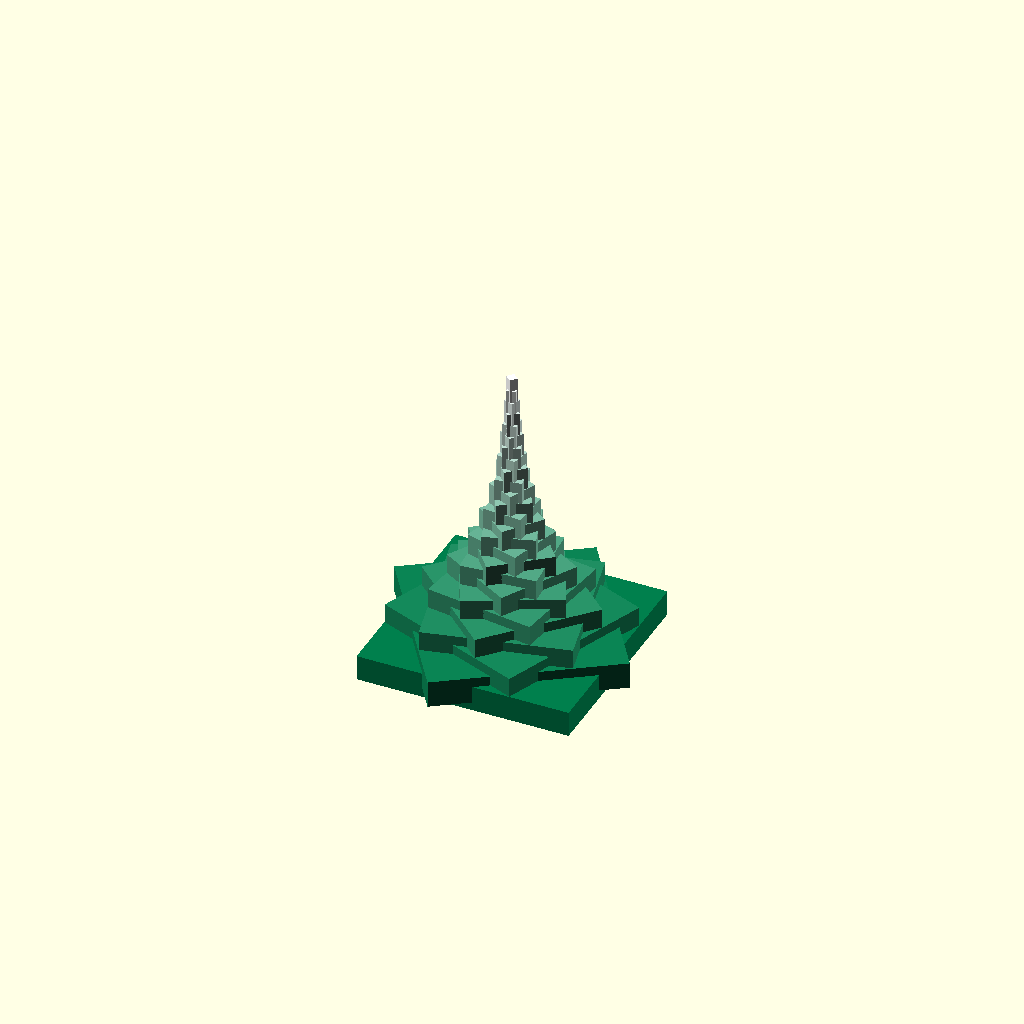
Cell 1: the model at its default parameters.
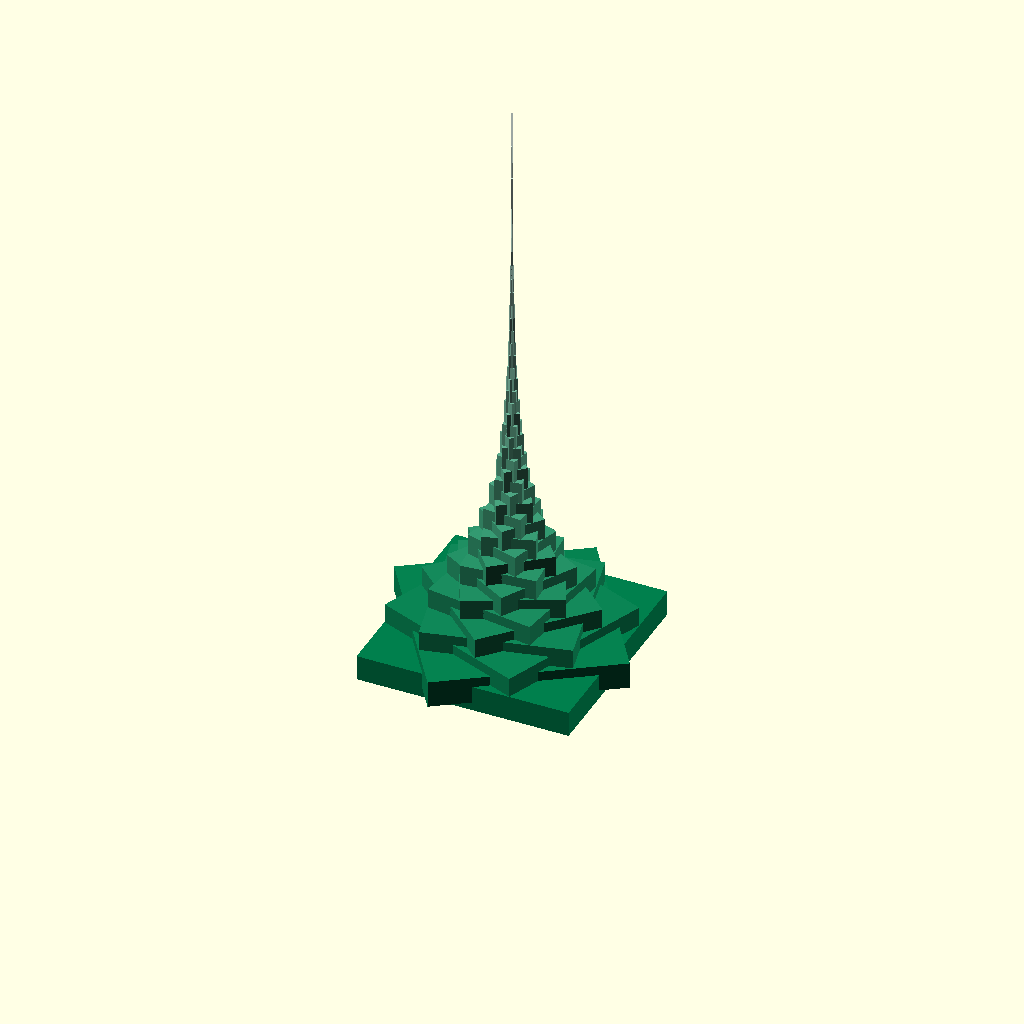
Cell 2: max = 50 (everything else at default).
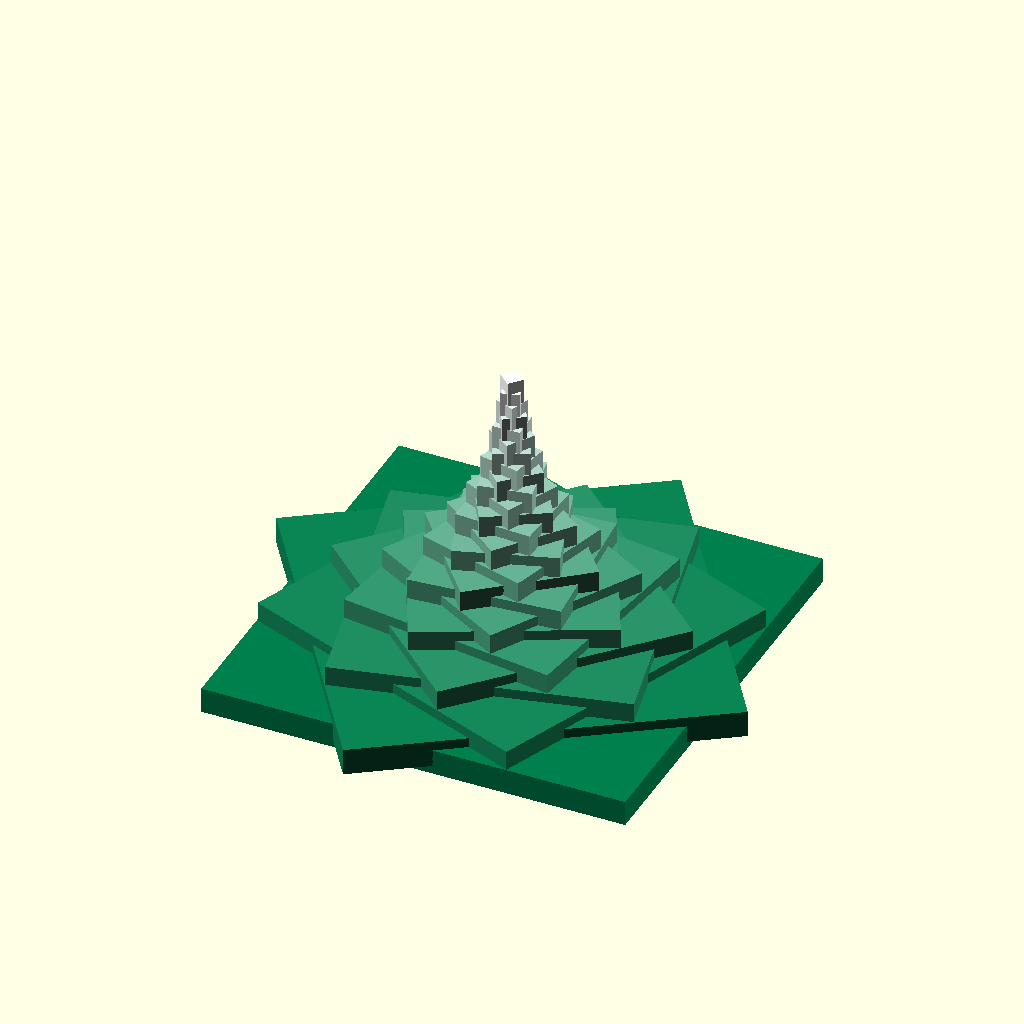
Cell 3: the same model with s = 50.
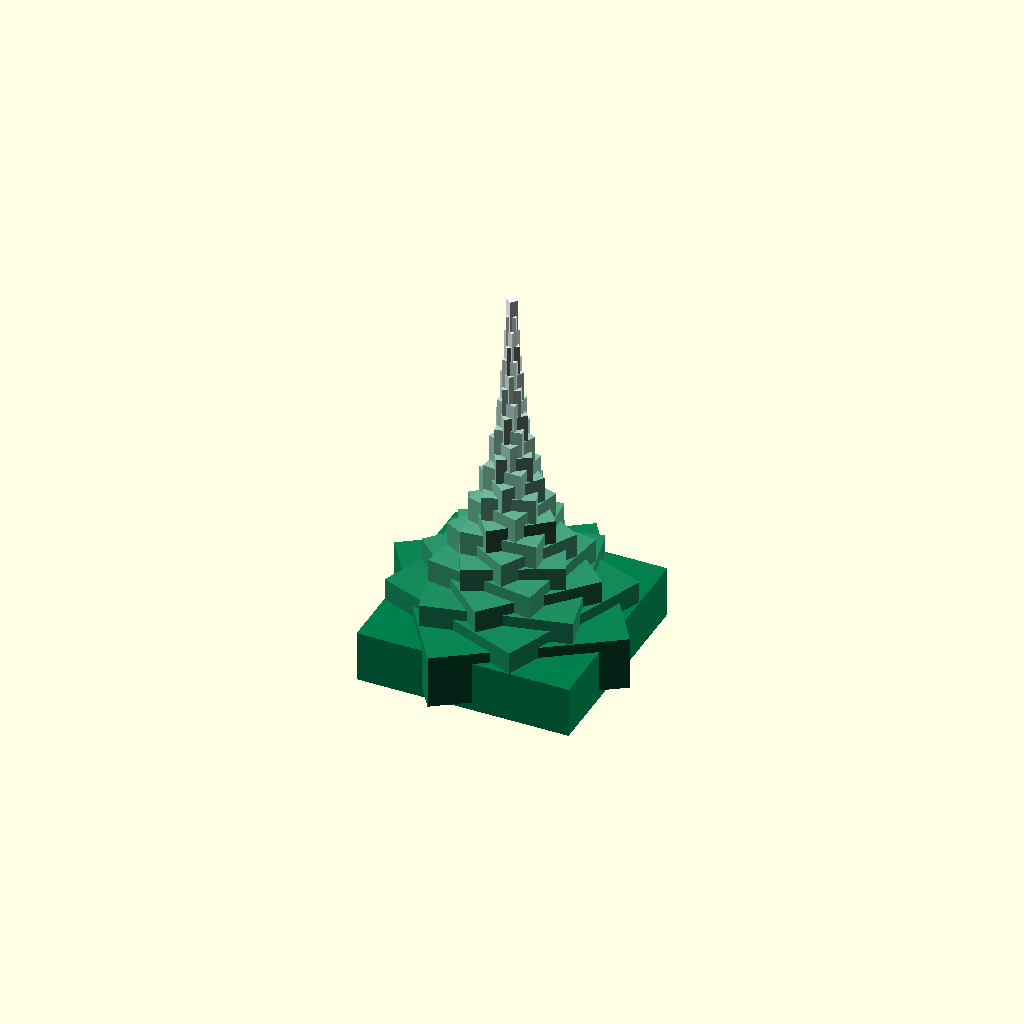
Cell 4 — h set to 6, the other parameters unchanged.
One fixed orthographic camera (rotation 55°, 0°, 25°; colour scheme Cornfield) for every cell.
Source of the model, oSCADvent/Tower/Tower.scad:
/* scADVENT 2021 - Tower  by Ulrich Bär  license:CC0 
 https://creativecommons.org/publicdomain/zero/1.0/
 
 
 Today we have a Tower, not much code needed for this
 */

/*[Tower]*/
max=25;
s=25;
h=3;


Tower(s,max,h);

// recursively one cube on the other, each a little smaller 

module Tower(s=25,max=25,h=3,count=0){
  if(count<max)translate([0,0,1])rotate(137.5/4)Tower(count=count+1,max=max,s=s*0.877,h=h*1.05);
  color(count/max*[1.0,0.5,0.7]+[0.0, 0.5, 0.3])translate([-s/2,-s/2])cube([s,s,h],false);
}
Parameter table extracted from the source (name, type, default, range or options):
max: number, default 25
s: number, default 25
h: number, default 3
